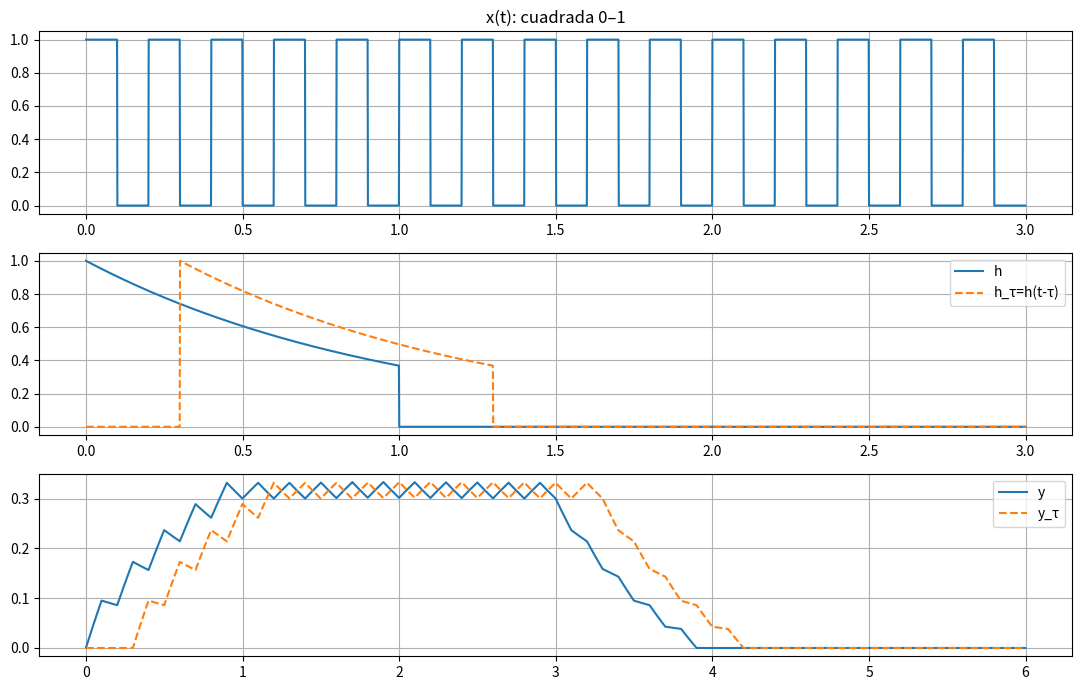

Python code for this plot:
import numpy as np
import matplotlib.pyplot as plt
from scipy import signal

# Parámetros
fs = 1000
dt = 1/fs
T_total = 3.0
t = np.arange(0, T_total, dt)
f = 5  # Hz

# Entrada periódica (como en Paso 1)
cuadrada  = signal.square(2*np.pi*f*t)   # [-1,1]
cuadrada_n = (cuadrada + 1)/2                  # [0,1]
x = cuadrada_n

# Escalón unitario
u = lambda x: np.where(x >= 0, 1, 0)

# ======= h(t): REEMPLAZA ESTA LÍNEA POR LA QUE QUIERAS DEL PASO 2 =======
# Ejemplo base (exp. decreciente por un tramo):
h = np.exp(-t) * (u(t) - u(t - 1))
# =======================================================================

# Corrimiento (reconstruye h con (t - tau) en tu fórmula)
tau = 0.3  # segundos
h_tau = np.exp(-(t - tau)) * (u(t - tau) - u(t - tau - 1))  # <- mismo patrón que h, pero con (t - tau)

# Convoluciones
y     = np.convolve(x, h,     mode='full') * dt
y_tau = np.convolve(x, h_tau, mode='full') * dt
t_y   = np.arange(t[0]+t[0], t[-1]+t[-1] + dt, dt)[:len(y)]

# Gráficas Generales
plt.figure(figsize=(11,7))
plt.subplot(3,1,1); plt.plot(t, x);              plt.title('x(t): cuadrada 0–1'); plt.grid(True)
plt.subplot(3,1,2); plt.plot(t, h, label='h');   plt.plot(t, h_tau, '--', label='h_τ=h(t-τ)'); plt.legend(); plt.grid(True)
plt.subplot(3,1,3); plt.plot(t_y, y, label='y'); plt.plot(t_y, y_tau, '--', label='y_τ');      plt.legend(); plt.grid(True)
plt.tight_layout(); plt.show()